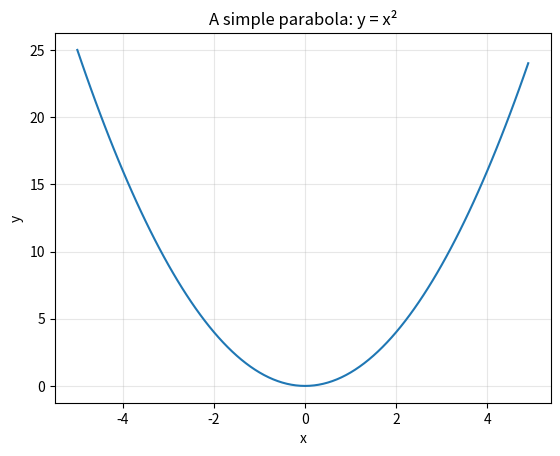

Python code for this plot:
import numpy as np          # For creating number ranges
import matplotlib.pyplot as plt  # For plotting

# Create some x values
x_values = np.arange(-5, 5, 0.1)

# Create some y values
y_values = [x**2 for x in x_values]

# Plot them
plt.plot(x_values, y_values)
plt.xlabel('x')
plt.ylabel('y')
plt.title('A simple parabola: y = x²')
plt.grid(True, alpha=0.3)
plt.show()

print("✓ Setup complete! Ready to start.")
